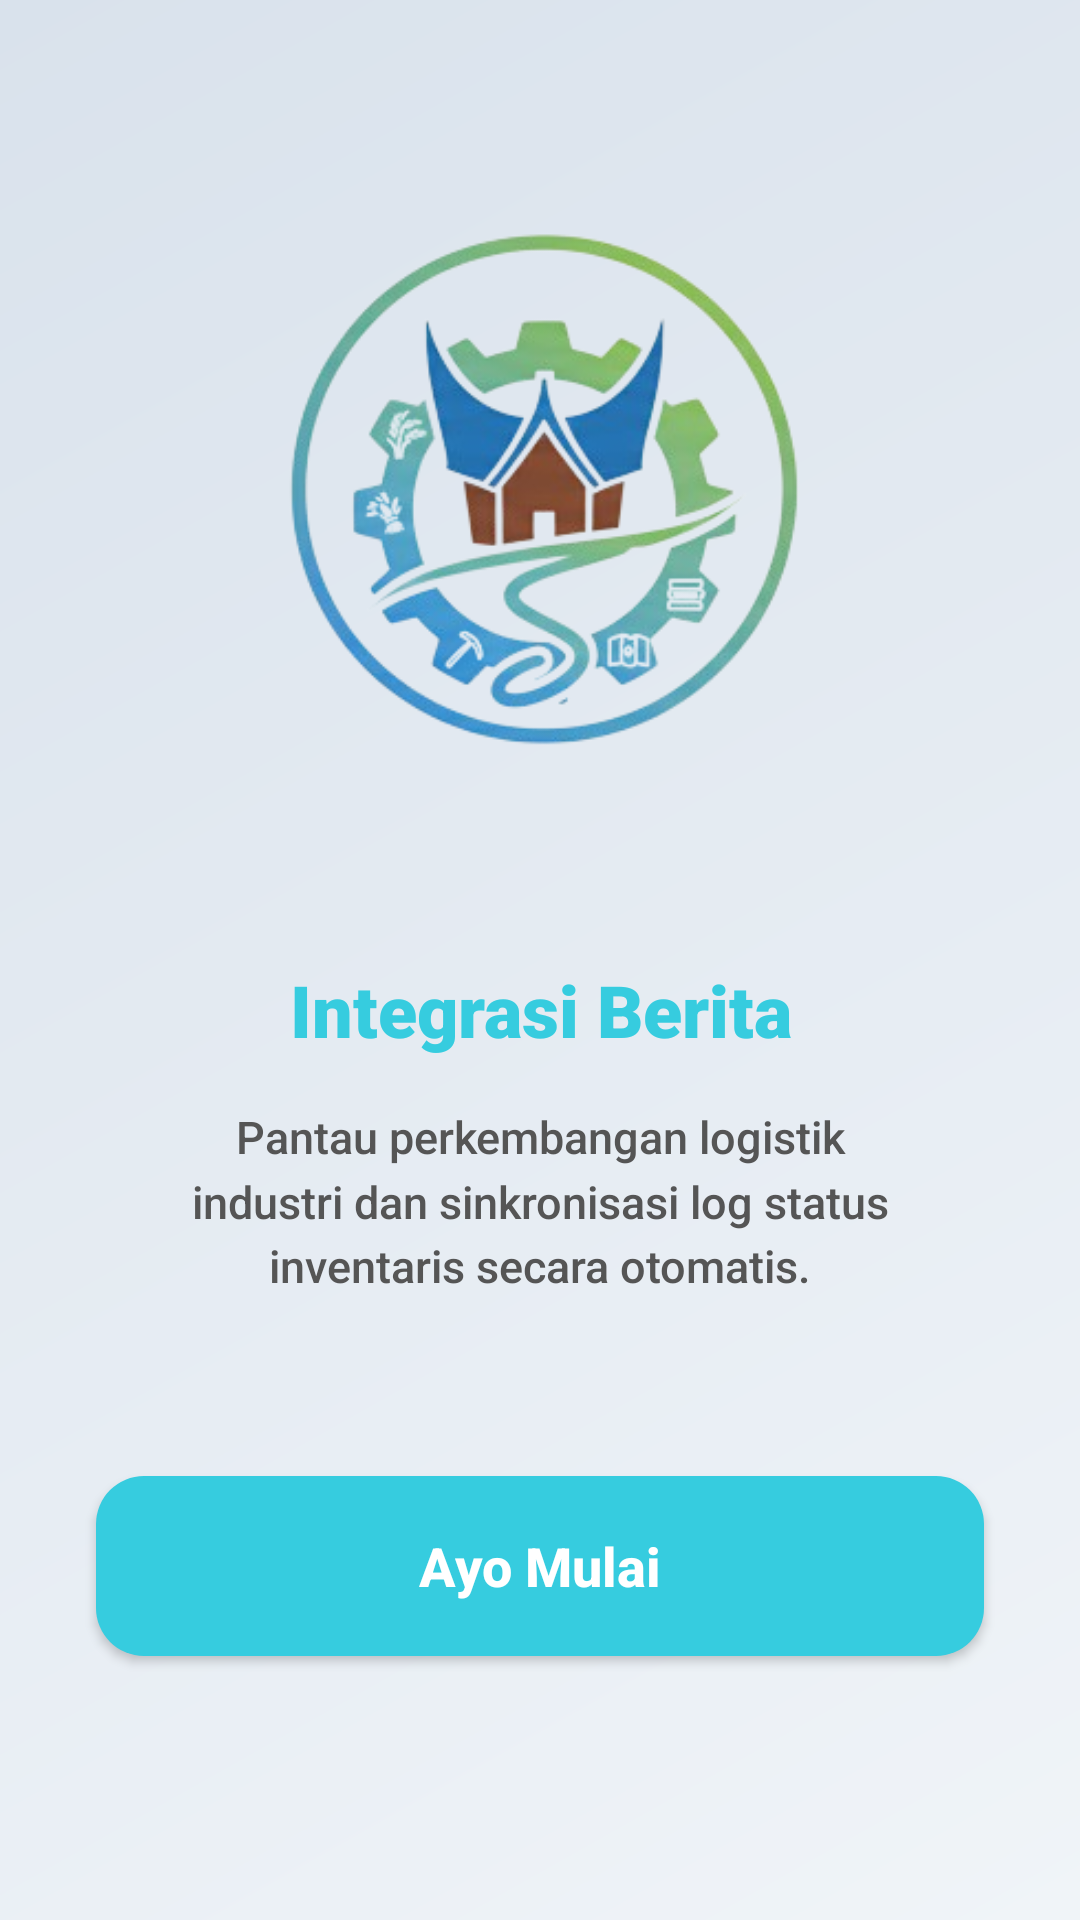

The Android layout XML behind this screen, and the referenced resources:
<!-- AndroidManifest.xml: application theme Theme.Amelcat -->
<!-- res/layout/fragment_onboard_aset2.xml -->
<?xml version="1.0" encoding="utf-8"?>
<androidx.constraintlayout.widget.ConstraintLayout
    xmlns:android="http://schemas.android.com/apk/res/android"
    xmlns:app="http://schemas.android.com/apk/res-auto"
    android:layout_width="match_parent"
    android:layout_height="match_parent"
    android:background="@drawable/bg_gradient_onboarding"
    android:padding="24dp">

    <ImageView
        android:id="@+id/ivAssetIcon2"
        android:layout_width="180dp"
        android:layout_height="180dp"
        android:contentDescription="API Icon"
        android:src="@drawable/logo"
        android:elevation="8dp"
        app:layout_constraintBottom_toTopOf="@id/cardTextContainer2"
        app:layout_constraintEnd_toEndOf="parent"
        app:layout_constraintStart_toStartOf="parent"
        app:layout_constraintTop_toTopOf="parent"
        app:layout_constraintVertical_chainStyle="packed" />

    <LinearLayout
        android:id="@+id/cardTextContainer2"
        android:layout_width="0dp"
        android:layout_height="wrap_content"
        android:layout_marginTop="40dp"
        android:layout_marginHorizontal="8dp"
        android:background="@drawable/bg_card_onboarding"
        android:orientation="vertical"
        android:padding="28dp"
        android:elevation="4dp"
        app:layout_constraintBottom_toTopOf="@id/btnStart"
        app:layout_constraintEnd_toEndOf="parent"
        app:layout_constraintStart_toStartOf="parent"
        app:layout_constraintTop_toBottomOf="@id/ivAssetIcon2">

        <TextView
            android:id="@+id/tvTitleAsset2"
            android:layout_width="match_parent"
            android:layout_height="wrap_content"
            android:gravity="center"
            android:text="Integrasi Berita"
            android:textColor="@color/accent"
            android:textSize="24sp"
            android:fontFamily="sans-serif-black"
            android:textStyle="bold" />

        <TextView
            android:id="@+id/tvDescAsset2"
            android:layout_width="match_parent"
            android:layout_height="wrap_content"
            android:layout_marginTop="16dp"
            android:gravity="center"
            android:text="Pantau perkembangan logistik industri dan sinkronisasi log status inventaris secara otomatis."
            android:textColor="#555555"
            android:textSize="15sp"
            android:lineSpacingMultiplier="1.2"
            android:fontFamily="sans-serif-medium" />
    </LinearLayout>

    <androidx.appcompat.widget.AppCompatButton
        android:id="@+id/btnStart"
        android:layout_width="0dp"
        android:layout_height="60dp"
        android:layout_marginTop="32dp"
        android:layout_marginBottom="16dp"
        android:background="@drawable/bg_button_onboarding"
        android:text="Ayo Mulai"
        android:textAllCaps="false"
        android:textColor="#FFFFFF"
        android:textSize="18sp"
        android:textStyle="bold"
        app:layout_constraintBottom_toBottomOf="parent"
        app:layout_constraintEnd_toEndOf="@id/cardTextContainer2"
        app:layout_constraintStart_toStartOf="@id/cardTextContainer2"
        app:layout_constraintTop_toBottomOf="@id/cardTextContainer2" />

</androidx.constraintlayout.widget.ConstraintLayout>
<!-- resources referenced by this layout -->
<resources>
  <color name="accent">#36ccdf</color>
  <!-- drawable bg_button_onboarding (drawable) -->
  <?xml version="1.0" encoding="utf-8"?>
  <shape xmlns:android="http://schemas.android.com/apk/res/android"
      android:shape="rectangle">
      <solid android:color="@color/accent"/> <corners android:radius="16dp"/>
  </shape>
  <!-- drawable bg_gradient_onboarding (drawable) -->
  <?xml version="1.0" encoding="utf-8"?>
  <shape xmlns:android="http://schemas.android.com/apk/res/android"
      android:shape="rectangle">
      <gradient
          android:startColor="#F0F4F8"
          android:endColor="#D9E2EC"
          android:angle="135"/>
  </shape>
  <!-- drawable logo: png bitmap (drawable, 73857 bytes) -->
  <style name="Theme.Amelcat" parent="Base.Theme.Amelcat" />
  <style name="Base.Theme.Amelcat" parent="Theme.Material3.DayNight.NoActionBar">
          
          
      </style>
</resources>
